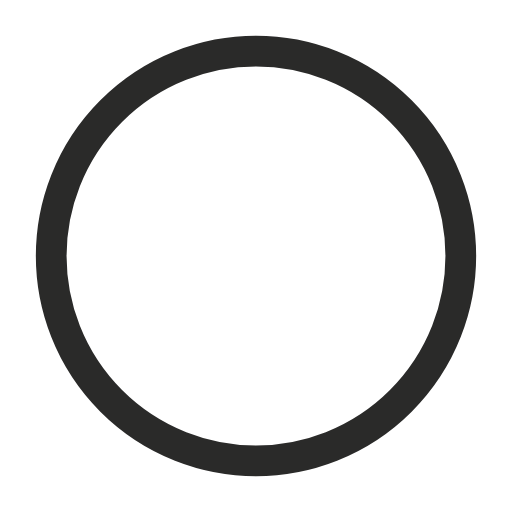
t = 0.00 s
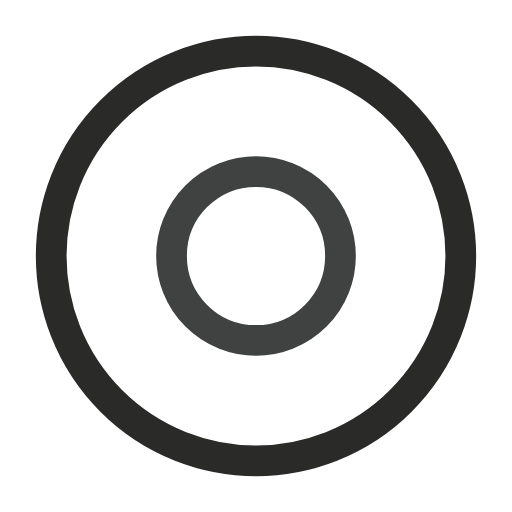
t = 0.50 s
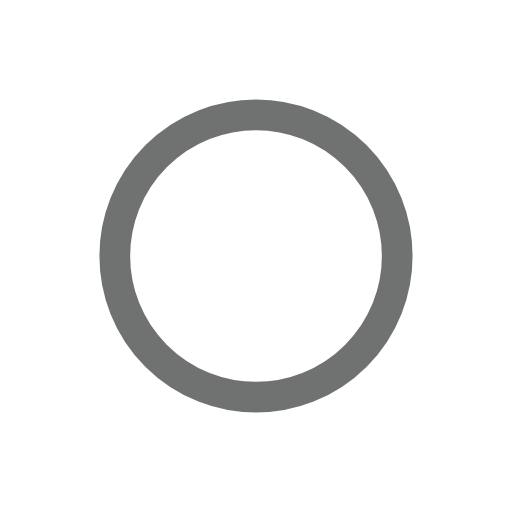
t = 1.00 s
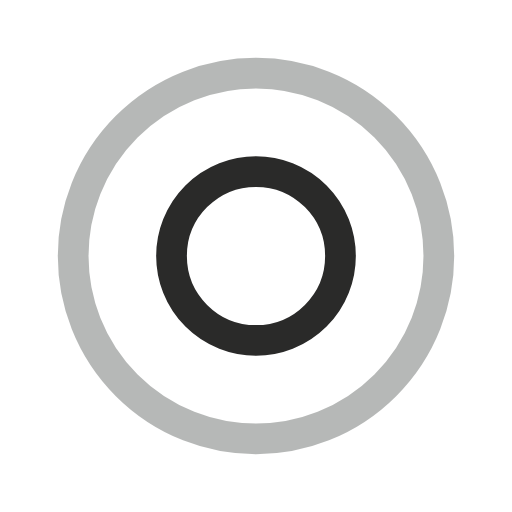
t = 1.50 s
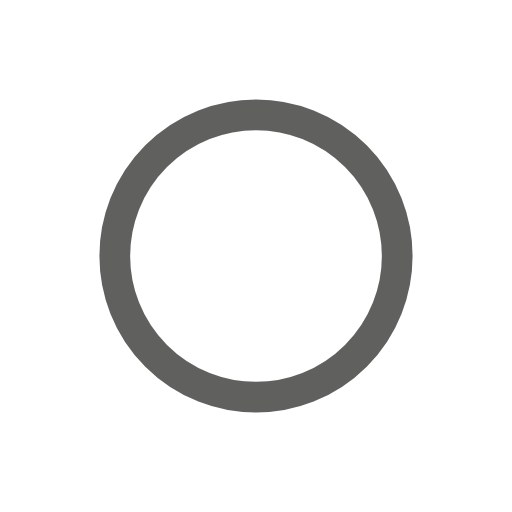
t = 2.00 s
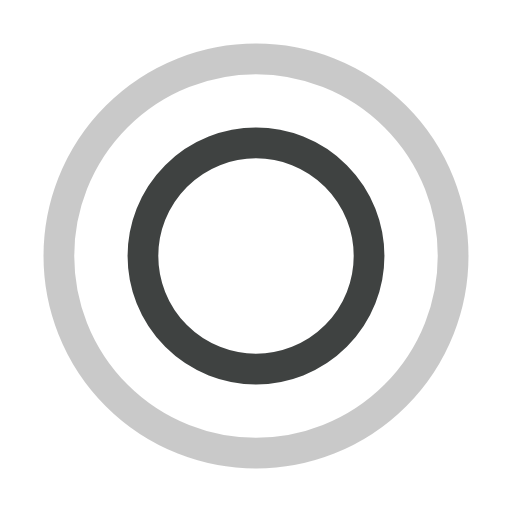
t = 2.67 s

The animated SVG that drew these frames (rendered in a browser with its animation timeline set to each time). Animation: 4 SMIL elements (animate=4); one cycle of 3.00 s, repeats indefinitely.

<?xml version="1.0" encoding="utf-8"?><svg width='200px' height='200px' xmlns="http://www.w3.org/2000/svg" viewBox="0 0 100 100" preserveAspectRatio="xMidYMid" class="uil-ripple"><rect x="0" y="0" width="100" height="100" fill="none" class="bk"></rect><g> <animate attributeName="opacity" dur="2s" repeatCount="indefinite" begin="0s" keyTimes="0;0.33;1" values="1;1;0"></animate><circle cx="50" cy="50" r="40" stroke="#3f4241" fill="none" stroke-width="6" stroke-linecap="round"><animate attributeName="r" dur="2s" repeatCount="indefinite" begin="0s" keyTimes="0;0.33;1" values="0;22;44"></animate></circle></g><g><animate attributeName="opacity" dur="2s" repeatCount="indefinite" begin="1s" keyTimes="0;0.33;1" values="1;1;0"></animate><circle cx="50" cy="50" r="40" stroke="#2a2a29" fill="none" stroke-width="6" stroke-linecap="round"><animate attributeName="r" dur="2s" repeatCount="indefinite" begin="1s" keyTimes="0;0.33;1" values="0;22;44"></animate></circle></g></svg>
